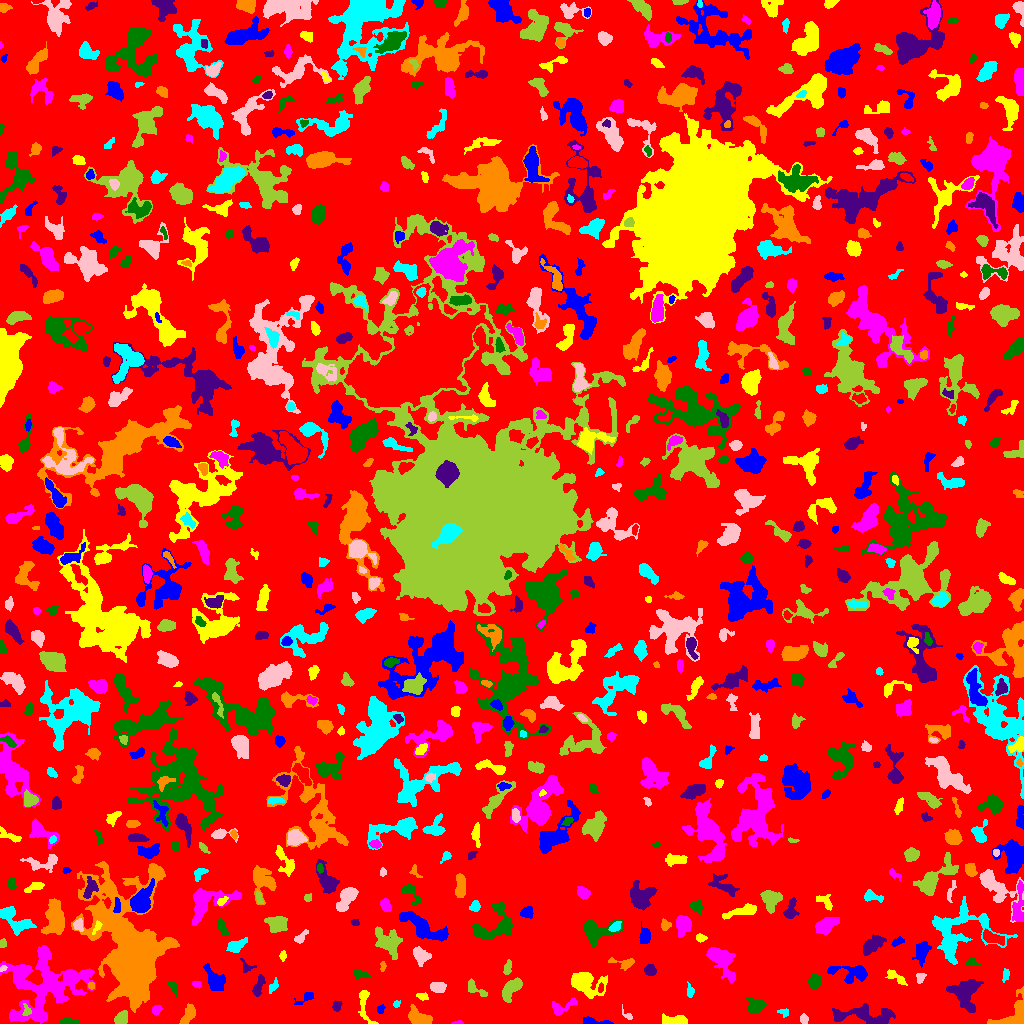

Source data for this figure (header and first rows):
ID, X, Y, A, B, theta, total_flux, mu_max, mu_median, mu_mean, R_fwhm, R_e, R10, R90, x_start, x_end, y_start, y_end, area, greylevel
0, 511.4, 510.3, 303, 296.8, -0.7097, 1509003, 10.0, 2.0, 2.032, 130.4, 236.9, 91.98, 373.4, 0, 1023, 0, 1023, 742768, 2.032
1, 593.2, 1.867, 7.568, 1.564, -0.1038, 490.0, 6.0, 4.0, 3.525, 5.382, 3.742, 1.596, 5.585, 583, 613, 0, 7, 139, 7.525
2, 364.3, 20.63, 10.49, 2.969, -1.403, 505.0, 7.0, 2.0, 2.167, 3.29, 4.222, 1.493, 7.527, 358, 378, 0, 33, 233, 6.167
3, 458.8, 0.6667, 2.47, 0.7232, 0.03526, 39.0, 3.0, 1.0, 1.026, 1.954, 1.596, 0.5642, 2.585, 451, 463, 0, 3, 38, 6.026
4, 67.72, 1.656, 4.507, 1.449, 0.01948, 369.0, 11.0, 2.0, 3.385, 2.706, 2.764, 0.9772, 4.983, 58, 79, 0, 6, 109, 7.385
5, 865.8, 7.879, 16.19, 4.65, -0.07917, 1707, 8.0, 2.0, 2.647, 6.794, 7.797, 2.821, 12.31, 832, 895, 0, 20, 645, 6.647
6, 188.8, 9.237, 5.382, 2.514, 1.069, 536.0, 6.0, 3.0, 2.627, 5.726, 4.37, 1.693, 6.864, 179, 195, 0, 20, 204, 6.627
7, 784.1, 11.32, 2.807, 1.985, -0.2117, 114.0, 3.0, 2.0, 1.562, 3.568, 2.764, 0.9772, 4.146, 777, 788, 6, 15, 73, 5.562
8, 804, 4.4, 2.255, 1.943, -1.263, 210.0, 5.0, 3.0, 2.727, 3.613, 2.706, 1.128, 4.107, 800, 808, 0, 10, 77, 6.727
9, 121.5, 5.14, 3.444, 2.675, 0.7218, 726.0, 9.0, 4.0, 4.566, 5.015, 3.909, 1.596, 6.05, 114, 127, 0, 13, 159, 9.566
10, 920.2, 1.897, 7.301, 1.8, -0.01106, 416.0, 9.0, 2.0, 2.568, 2.985, 3.478, 1.262, 5.726, 905, 935, 0, 7, 162, 7.568
11, 380.8, 14.37, 2.301, 1.69, 1.201, 145.0, 5.0, 2.0, 2.377, 3.09, 2.523, 0.9772, 3.785, 377, 385, 10, 19, 61, 6.377
12, 675.8, 3.104, 6.888, 2.121, -0.04907, 891.0, 9.0, 4.0, 4.223, 5.171, 4.406, 1.693, 7.024, 662, 687, 0, 10, 211, 8.223
13, 156.3, 13.42, 2.349, 2.12, 0.9622, 270.0, 6.0, 3.0, 3.103, 3.909, 2.821, 1.128, 4.478, 152, 162, 8, 18, 87, 7.103
14, 755.9, 17.69, 3.903, 3.376, -0.01723, 708.0, 8.0, 3.0, 3.218, 5.352, 4.37, 1.693, 7.047, 746, 766, 10, 26, 220, 7.218
15, 336.7, 17.86, 2.31, 1.917, 1.364, 147.0, 4.0, 2.0, 1.652, 3.785, 2.646, 0.9772, 4.107, 332, 342, 12, 23, 89, 6.652
16, 420, 4.906, 6.061, 3.335, -0.4197, 1083, 9.0, 3.0, 3.696, 5.614, 4.918, 1.954, 8.176, 408, 432, 0, 19, 293, 7.696
17, 396.6, 19.58, 1.746, 1.576, 0.6716, 74.0, 3.0, 1.5, 1.542, 2.764, 2.111, 0.7979, 3.29, 393, 400, 16, 23, 48, 6.542
18, 627.6, 7.906, 3.82, 1.637, -0.7914, 106.0, 4.0, 1.0, 1.631, 2.985, 2.394, 0.7979, 4.029, 622, 632, 4, 19, 65, 5.631
19, 26.73, 12.86, 2.892, 1.999, -1.339, 146.0, 4.0, 2.0, 1.825, 3.868, 2.764, 0.9772, 4.37, 22, 31, 8, 20, 80, 10.82
20, 228.4, 23.41, 5.417, 1.569, 0.3086, 80.0, 2.0, 1.0, 0.6838, 4.853, 3.241, 0.9772, 4.549, 219, 239, 17, 27, 117, 5.684
21, 305.7, 25.92, 5.57, 2.301, 0.528, 185.0, 2.0, 2.0, 1.516, 6.18, 3.827, 1.693, 5.67, 294, 313, 19, 31, 122, 5.516
22, 422.3, 26.74, 2.883, 1.566, -0.3527, 119.0, 3.0, 1.0, 1.506, 3.478, 2.646, 0.9772, 4.146, 416, 428, 23, 31, 79, 6.506
23, 564.4, 17.03, 8.341, 2.737, 0.447, 497.0, 7.0, 2.0, 2.344, 3.613, 4.26, 1.493, 7.069, 552, 577, 8, 26, 212, 6.344
24, 173.1, 36.4, 4.054, 1.924, -1.07, 141.0, 2.0, 1.0, 1.396, 5.642, 3.338, 1.493, 5.202, 168, 177, 26, 42, 101, 6.396
25, 257.9, 36.49, 5.55, 1.993, 1.228, 527.0, 9.0, 3.0, 3.1, 3.29, 3.785, 1.382, 6.129, 252, 265, 27, 49, 170, 7.1
26, 1013, 7.72, 10.82, 6.25, 0.7264, 1354, 8.0, 3.0, 3.12, 7.114, 6.531, 2.585, 10.16, 987, 1023, 0, 37, 434, 7.12
27, 273.3, 37.38, 4.022, 1.686, 1.07, 145.0, 3.0, 1.0, 1.576, 3.7, 3.09, 1.128, 4.918, 269, 278, 30, 46, 92, 5.576
28, 437.8, 36.31, 3.711, 2.349, -0.04726, 610.0, 9.0, 3.0, 3.836, 4.222, 3.7, 1.493, 6.05, 430, 446, 31, 41, 159, 7.836
29, 474.8, 35.01, 6.382, 2.579, -0.6078, 305.0, 4.0, 2.0, 1.883, 5.642, 4.029, 1.493, 6.308, 468, 487, 27, 45, 162, 5.883
30, 600.5, 35.49, 2.502, 1.316, 1.427, 165.0, 5.0, 3.0, 3.235, 3.241, 2.257, 0.9772, 3.568, 598, 603, 31, 41, 51, 10.24
31, 215.4, 42.83, 5.891, 3.575, -0.9616, 1185, 9.0, 2.5, 3.485, 6.103, 5.202, 2.034, 8.649, 203, 225, 33, 60, 340, 7.485
32, 584.2, 41.28, 7.501, 4.795, -0.321, 2804, 16.0, 3.0, 4.868, 6.77, 6.077, 2.394, 10.76, 571, 607, 25, 51, 576, 8.868
33, 196.9, 39.35, 2.362, 1.16, -0.2086, 40.0, 2.0, 1.0, 0.6557, 3.338, 2.111, 0.5642, 3.09, 192, 201, 35, 42, 61, 5.656
34, 814.7, 42.18, 3.035, 2.682, 0.7939, 961.0, 15.0, 5.0, 5.86, 4.222, 3.523, 1.382, 5.836, 808, 821, 35, 49, 164, 9.86
35, 965.8, 29.14, 8.405, 6.846, -1.473, 1359, 6.0, 2.0, 2.246, 8.556, 7.611, 3.038, 12.11, 946, 983, 11, 44, 605, 6.246
36, 91.15, 37.82, 1.839, 1.514, -1.127, 60.0, 2.0, 1.0, 1.25, 3.568, 2.111, 0.7979, 3.241, 88, 94, 34, 41, 48, 8.25
37, 690, 32.62, 3.324, 1.672, -1.417, 181.0, 5.0, 2.0, 2.105, 2.932, 2.821, 0.9772, 4.478, 687, 694, 26, 42, 86, 6.105
38, 920.2, 46.12, 2.743, 1.9, 1.098, 171.0, 5.0, 2.0, 2.012, 3.141, 2.764, 0.9772, 4.297, 916, 926, 40, 50, 85, 8.012
39, 510.4, 34.3, 6.301, 3.07, 0.893, 1240, 9.0, 4.0, 4.079, 6.794, 5.382, 2.111, 8.234, 502, 522, 21, 46, 304, 8.079
40, 671.2, 56.12, 8.757, 1.703, -1.23, 218.0, 4.0, 1.0, 1.453, 4.184, 3.827, 1.382, 6.333, 665, 678, 44, 72, 150, 5.453
41, 849, 50.29, 11.71, 4.418, -0.15, 724.0, 5.0, 2.0, 1.838, 5.698, 6.077, 2.326, 10.08, 827, 867, 40, 58, 394, 5.838
42, 896.5, 45.83, 6.48, 2.092, -0.5919, 338.0, 5.0, 2.0, 2.139, 4.184, 3.868, 1.382, 6.18, 885, 907, 38, 54, 158, 7.139
43, 721.7, 63.22, 10.08, 4.744, -0.9639, 1451, 7.0, 2.0, 2.682, 7.247, 6.956, 2.706, 11.06, 706, 735, 41, 76, 541, 6.682
44, 359.8, 49.37, 4.494, 1.926, -0.2132, 267.0, 4.0, 2.0, 2.189, 4.918, 3.385, 1.382, 5.47, 353, 370, 45, 54, 122, 6.189
45, 650.3, 53.1, 2.77, 2.523, -0.74, 319.0, 5.0, 3.0, 2.615, 4.442, 3.385, 1.382, 5.232, 644, 656, 48, 59, 122, 6.615
46, 382.6, 57.18, 2.512, 1.242, 1.526, 118.0, 5.0, 2.0, 2.185, 2.459, 2.034, 0.7979, 3.478, 380, 386, 52, 62, 54, 7.185
47, 1006, 48.68, 2.842, 1.481, 1.347, 56.0, 2.0, 1.0, 0.7, 3.827, 2.326, 0.7979, 3.568, 1002, 1009, 41, 55, 80, 5.7
48, 3.0, 55.03, 1.623, 1.281, 0.6075, 58.0, 4.0, 1.0, 1.415, 2.326, 1.784, 0.5642, 2.932, 0, 7, 52, 58, 41, 8.415
49, 507.2, 54.96, 3.584, 1.815, 1.321, 251.0, 5.0, 2.0, 2.461, 3.656, 3.09, 1.262, 4.886, 503, 511, 49, 64, 102, 7.461
50, 325.9, 66.14, 2.505, 2.112, 0.1406, 391.0, 8.0, 4.0, 4.031, 3.989, 2.932, 1.128, 4.687, 321, 332, 61, 71, 97, 8.031
51, 921.8, 72.11, 5.304, 3.152, 1.282, 674.0, 6.0, 2.0, 2.602, 6.206, 4.853, 1.954, 7.695, 912, 931, 56, 82, 259, 7.602
52, 282.9, 67.67, 2.379, 1.555, 1.511, 154.0, 5.0, 2.0, 2.444, 3.09, 2.523, 0.9772, 3.827, 279, 286, 62, 73, 63, 6.444
53, 43.68, 38.35, 21.57, 17.33, 0.5238, 10035, 11.0, 4.0, 3.914, 11.83, 16.55, 6.507, 25.46, 0, 95, 0, 78, 2564, 6.914
54, 971.6, 60.92, 3.234, 1.92, -0.05419, 160.0, 3.0, 2.0, 1.905, 4.146, 2.932, 1.262, 4.549, 965, 980, 58, 65, 84, 5.905
55, 247.2, 56.75, 4.091, 2.73, -0.3473, 110.0, 3.0, 1.0, 1.111, 2.523, 2.821, 0.9772, 4.687, 240, 256, 51, 65, 99, 6.111
56, 623.2, 60.41, 7.144, 2.593, -0.1149, 353.0, 4.0, 2.0, 2.179, 5.726, 3.949, 1.596, 6.232, 608, 634, 53, 66, 162, 6.179
57, 235.7, 77.49, 4.402, 2.611, 0.4362, 596.0, 7.0, 2.5, 2.98, 4.886, 4.068, 1.596, 6.58, 226, 247, 71, 86, 200, 6.98
58, 420.7, 67.96, 4.151, 3.353, -0.7463, 648.0, 7.0, 2.0, 2.817, 4.652, 4.37, 1.693, 7.247, 413, 431, 57, 77, 230, 6.817
59, 2.587, 80.1, 1.927, 1.636, 1.008, 63.0, 2.0, 1.0, 1.05, 3.785, 2.185, 0.9772, 3.478, 0, 6, 76, 85, 60, 6.05
... 733 more rows
